The GitHub repository yagit21/mtg_scanner_application contains a labelled image folder "classifier_dataset" with 60 categories: Abandoned Outpost, Alluring Siren, Angelic Accord, archangel s light, Artifact Mutation, Augury Owl, Blood Artist, Boros Charm, Canal Monitor, Crippling Chill, Crosswinds, Cryptolith Fragment, Cyclops of One-Eyed Pass, Deception, Descendant of Soramaro, Dread Presence, Drunau Corpse Trawler, Duergar Hedge-Mage, Embodiment of Fury, Extinguish, Foul-Tongue Shriek, Frenemy of the Guildpact, Ghoulsteed, Gladecover Scout, Glimmer of Genius, Guiltfeeder, Harness the Storm, Hatchery Spider, I m rubber you re glue, imp s mischief, Impulsive Maneuvers, Karmic Justice, Kruin Striker, Lava Tubes, Lord of the Pit, Maelstrom Pulse, Mass Hysteria, Mazirek Kraul Death Priest, Merrow Harbinger, Mirri the Cursed Avatar, Mouth, Primal Druid, Puppeteer Clique, Ray of Erasure, Reach of Shadows, Rib Cage Spider, Riptide Mangler, rofellos s gift, Savvy Hunter, Shivan Raptor, Smelt, Spectral Reserves, Thriving Rats, Torch Fiend, Trap Essence, Ulvenwald Abomination, Vexing Scuttler, Vivid Creek, Warthog, Zhalfirin Decoy. Examples follow, each with its label.

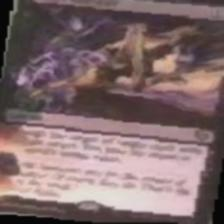
Label: imp s mischief

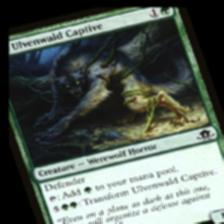
Label: Ulvenwald Abomination

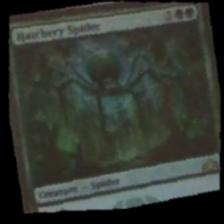
Label: Hatchery Spider

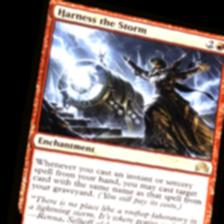
Label: Harness the Storm

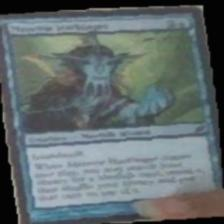
Label: Merrow Harbinger

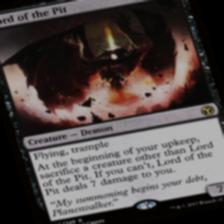
Label: Lord of the Pit
